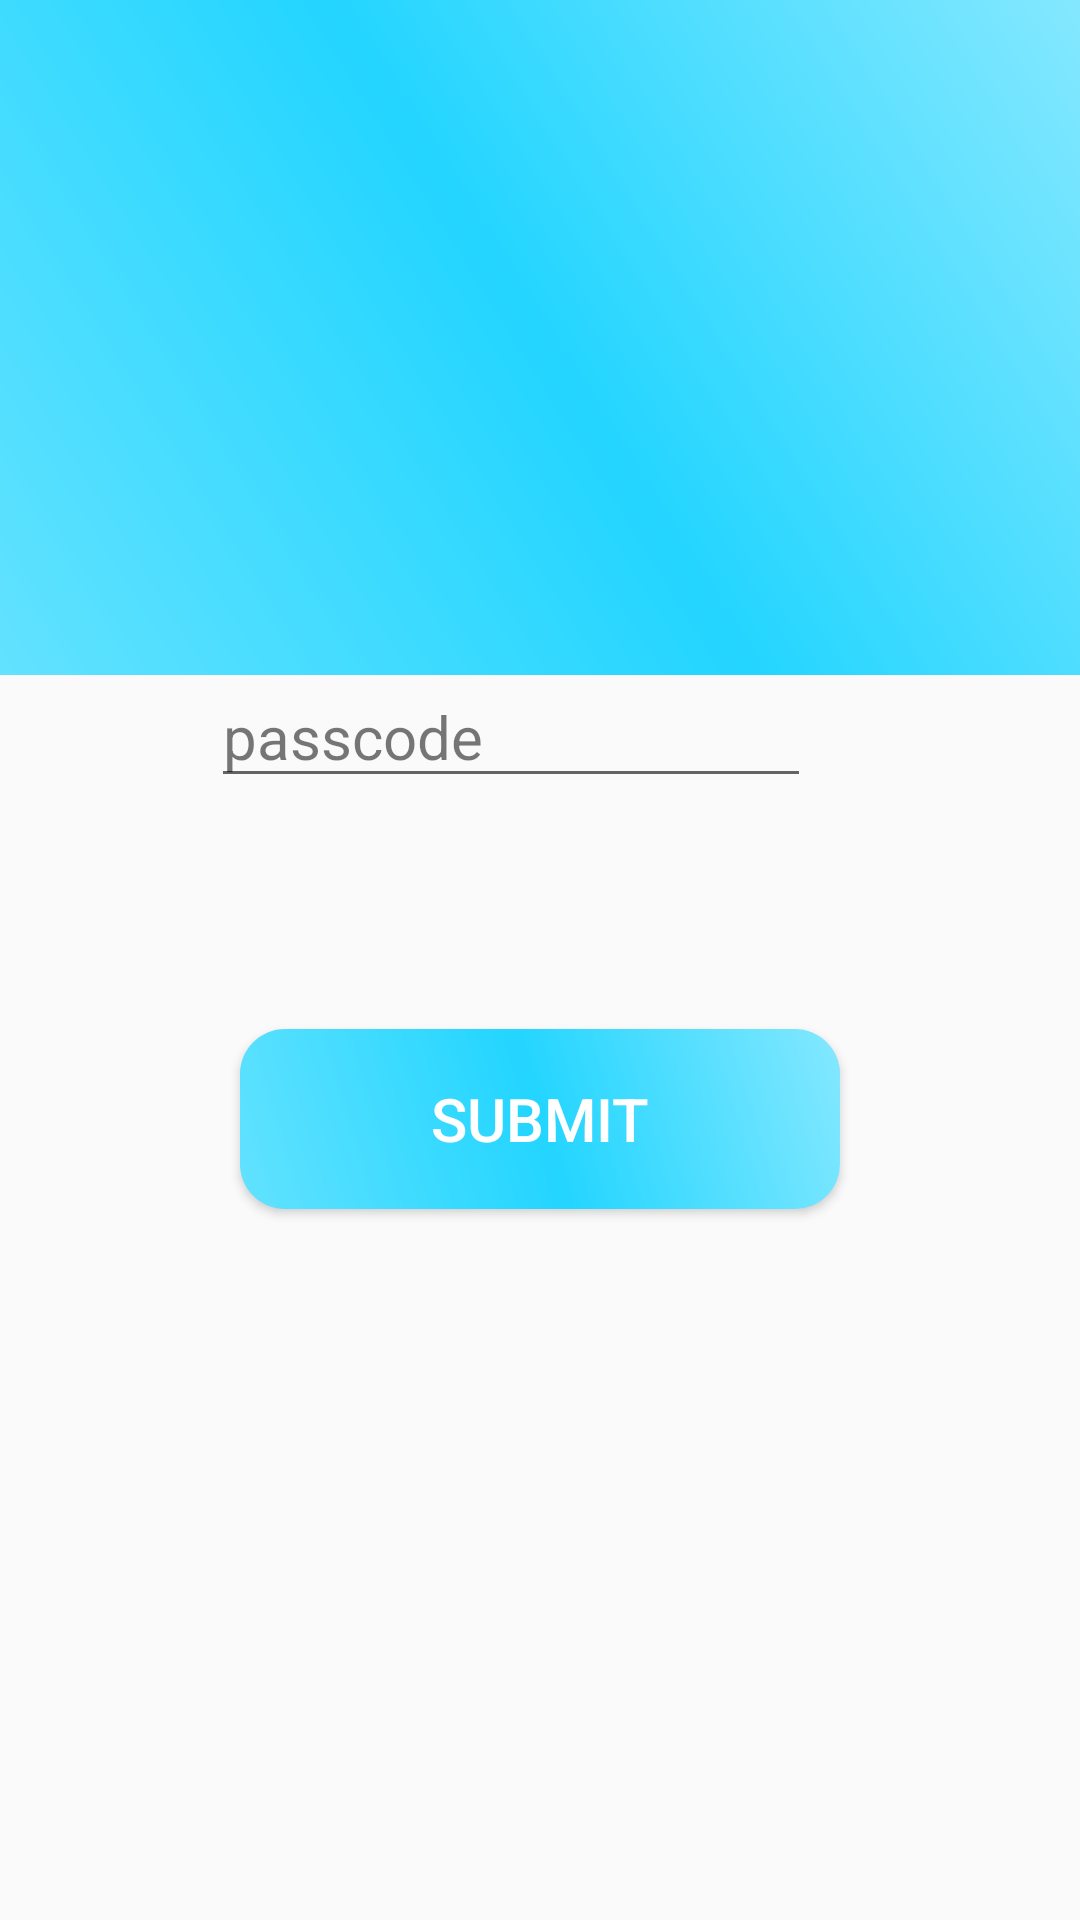

Layout XML and referenced resources for this Android screen:
<!-- AndroidManifest.xml: application theme AppTheme -->
<!-- res/layout/activity_change_passcode.xml -->
<?xml version="1.0" encoding="utf-8"?>
<RelativeLayout xmlns:android="http://schemas.android.com/apk/res/android"
    xmlns:tools="http://schemas.android.com/tools"
    android:layout_width="match_parent"
    android:layout_height="match_parent"
    android:background="@color/White"
    tools:context=".login">

    

        <ImageView
            android:id="@+id/image"
            android:layout_width="match_parent"
            android:layout_height="225dp"
            android:layout_alignParentStart="true"
            android:layout_alignParentTop="true"
            android:background="@drawable/background"
            android:contentDescription="@string/todo" />

        <LinearLayout
            android:id="@+id/linear"
            android:layout_width="269dp"
            android:layout_height="wrap_content"
            android:layout_alignParentTop="true"
            android:layout_centerHorizontal="true"
            android:layout_marginTop="172dp"
            android:background="@drawable/linear"
            android:orientation="vertical"
            android:paddingStart="25dp"
            android:paddingTop="50dp"
            android:paddingEnd="25dp"
            android:paddingBottom="40dp">

            <EditText
                android:id="@+id/editText_changePasscode"
                android:layout_width="200dp"
                android:layout_height="wrap_content"
                android:hint="@string/passcode"
                android:inputType="numberPassword"
                android:textColor="#201e21"
                android:textColorHint="@color/transparent_black_hex_8"
                android:textSize="20sp" />

        </LinearLayout>

        <Button
            android:id="@+id/changePasscode"
            android:layout_width="200dp"
            android:layout_height="wrap_content"
            android:layout_below="@+id/linear"
            android:layout_centerHorizontal="true"
            android:layout_marginTop="37dp"
            android:height="20dp"
            android:background="@drawable/edittextstyle"
            android:text="@string/SubmitPasscode"
            android:textColor="#ffffff"
            android:textSize="20sp" />

</RelativeLayout>
<!-- resources referenced by this layout -->
<resources>
  <color name="transparent_black_hex_8">#88000000</color>
  <!-- drawable background (drawable-mdpi) -->
  <?xml version="1.0" encoding="utf-8"?>
      <shape xmlns:android="http://schemas.android.com/apk/res/android" android:shape="rectangle" >
  
          <gradient
              android:angle="45"
              android:centerX="50%"
              android:centerColor="#23d5ff"
              android:startColor="#62e2ff"
              android:endColor="#84e8ff"
              android:type="linear"
              />
          <padding
  
              android:left="2sp"
              android:top="0dp"
              android:right="0dp"
              android:bottom="2sp"
              />
          <size
  
              android:height="60sp"
              />
           <stroke
               android:width="0dp"
               />
      </shape>
  <!-- drawable edittextstyle (drawable-mdpi) -->
  <?xml version="1.0" encoding="utf-8"?>
  <shape xmlns:android="http://schemas.android.com/apk/res/android" android:shape="rectangle" >
  
       <corners
           android:radius="15dp"
           />
      <gradient
          android:angle="45"
          android:centerX="50%"
          android:centerColor="#23d5ff"
          android:startColor="#62e2ff"
          android:endColor="#84e8ff"
          android:type="linear"
          />
      <padding
          android:left="0dp"
          android:top="0dp"
          android:right="0dp"
          android:bottom="0dp"
          />
      <size
  
          android:height="60sp"
          />
      <stroke
          android:width="0dp"
          />
  </shape>
  <string name="SubmitPasscode">Submit</string>
  <string name="passcode">passcode</string>
  <string name="todo">TODO</string>
  <style name="AppTheme" parent="Theme.AppCompat.Light.NoActionBar">
          
          <item name="colorPrimary">@color/colorPrimary</item>
          <item name="colorPrimaryDark">@color/colorPrimaryDark</item>
          <item name="colorAccent">@color/colorAccent</item>
          <item name="android:statusBarColor">@android:color/white</item>
          <item name="android:windowLightStatusBar">true</item>
  
      </style>
  <color name="colorPrimary">#3F51B5</color>
  <color name="colorPrimaryDark">#303F9F</color>
  <color name="colorAccent">#FF4081</color>
</resources>
